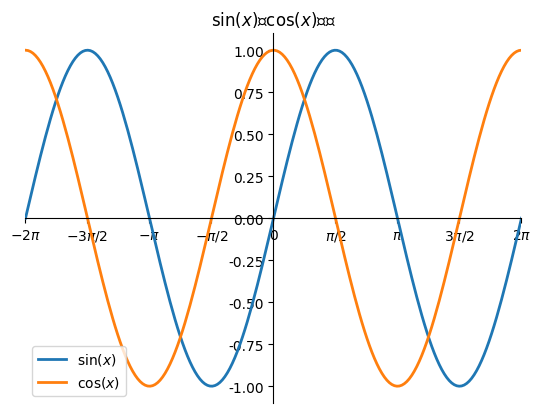

Here is the Python script that generated this plot:
import matplotlib as mpl
import matplotlib.pyplot as plt
import numpy as np

mpl.rcParams["font.sans-serif"]=["SimHei"]
mpl.rcParams["axes.unicode_minus"]=False

x = np.linspace(-2*np.pi,2*np.pi,200)
y = np.sin(x)
y1 = np.cos(x)

ax = plt.subplot(111)

ax.plot(x,y,ls="-",lw=2,label="$\sin(x)$")
ax.plot(x,y1,ls="-",lw=2,label="$\cos(x)$")
ax.legend(loc="lower left")

plt.title("$\sin(x)$"+"和"+"$\cos(x)$"+"函数")

# set xlimit
ax.set_xlim(-2*np.pi,2*np.pi)

# set ticks
plt.xticks([-2*np.pi,-3*np.pi/2,-1*np.pi,-1*np.pi/2,0,np.pi/2,np.pi,3*np.pi/2,2*np.pi],
        ["$-2\pi$","$-3\pi/2$","$-\pi$","$-\pi/2$","$0$","$\pi/2$","$\pi$","$3\pi/2$","$2\pi$"])

ax.spines["right"].set_color("none")
ax.spines["top"].set_color("none")

ax.spines["bottom"].set_position(("data",0))
ax.spines["left"].set_position(("data",0))

ax.xaxis.set_ticks_position("bottom");
ax.yaxis.set_ticks_position("left");

plt.show()
